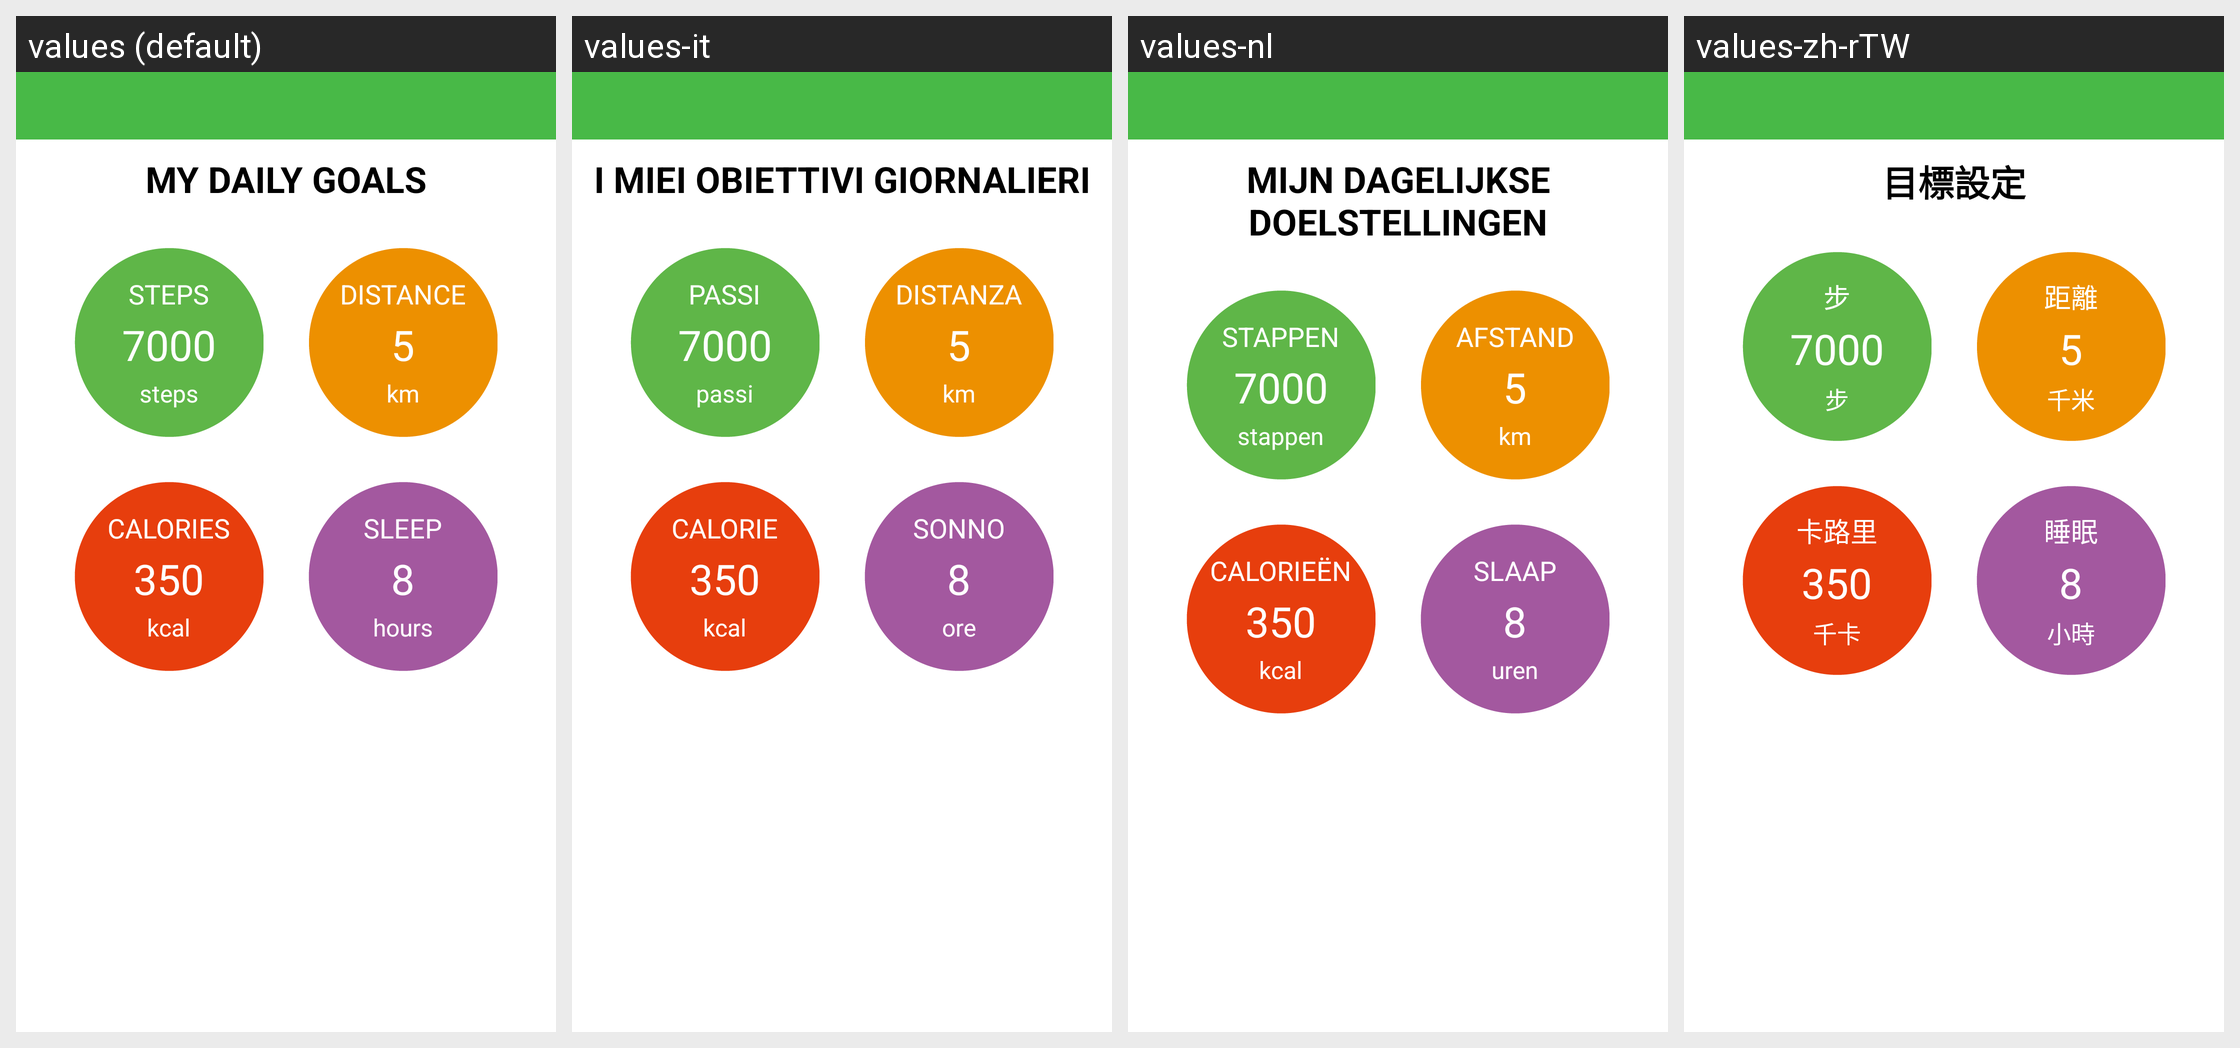

Locale-by-locale string values for the Android screen shown in this grid:
Android screen res/layout/goals_view.xml rendered under 4 locales, left to right: values (default), values-it, values-nl, values-zh-rTW. Device: Nexus 5 (rendered at 1080×1920; each locale shown at half size, 540×960, under a caption strip naming it); theme android:Theme.Light.NoTitleBar.
Other locales in the repository, not shown: values-de, values-es, values-fr, values-ja, values-pl, values-pt, values-ru, values-zh-rCN.
Strings drawn on this screen, with the default value and each locale's value (text and hints the layout hard-codes, and strings that could not be matched under every locale, appear in the picture but are not listed):

my_daily_goals
  values: MY DAILY GOALS
  values-it: I MIEI OBIETTIVI GIORNALIERI
  values-nl: MIJN DAGELIJKSE DOELSTELLINGEN
  values-zh-rTW: 目標設定

bar_title_steps
  values: STEPS
  values-it: PASSI
  values-nl: STAPPEN
  values-zh-rTW: 步

steps
  values: steps
  values-it: passi
  values-nl: stappen
  values-zh-rTW: 步

my_daily_distance
  values: DISTANCE
  values-it: DISTANZA
  values-nl: AFSTAND
  values-zh-rTW: 距離

km
  values: km
  values-it: km
  values-nl: km
  values-zh-rTW: 千米

my_daily_calories
  values: CALORIES
  values-it: CALORIE
  values-nl: CALORIEËN
  values-zh-rTW: 卡路里

kcal
  values: kcal
  values-it: kcal
  values-nl: kcal
  values-zh-rTW: 千卡

my_daily_sleep
  values: SLEEP
  values-it: SONNO
  values-nl: SLAAP
  values-zh-rTW: 睡眠

time_hour
  values: hours
  values-it: ore
  values-nl: uren
  values-zh-rTW: 小時
